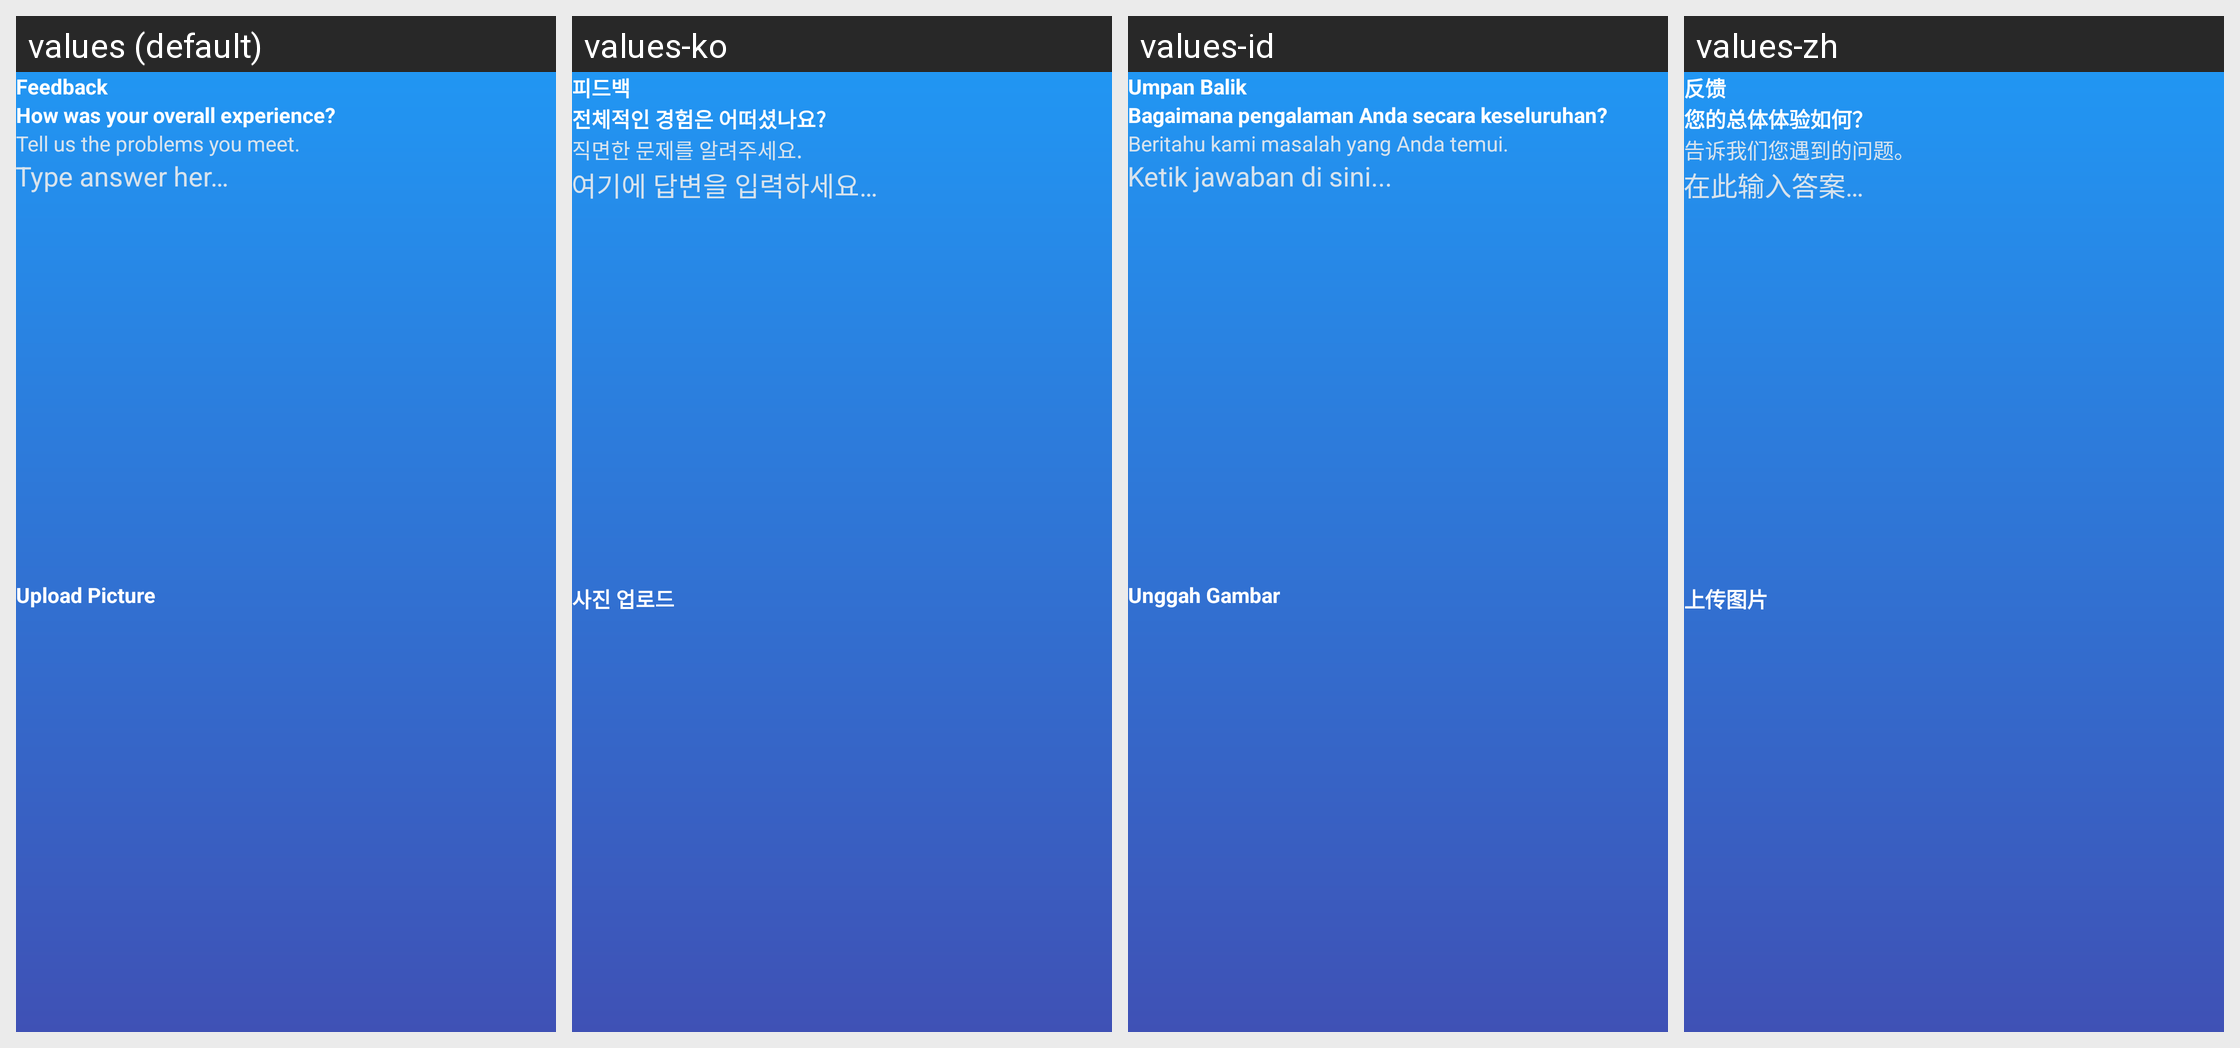

Locale-by-locale string values for the Android screen shown in this grid:
Android screen res/layout/fragment_feed_back.xml rendered under 4 locales, left to right: values (default), values-ko, values-id, values-zh. Device: Nexus 5 (rendered at 1080×1920; each locale shown at half size, 540×960, under a caption strip naming it); theme Theme.AntiTheifProject.
Other locales in the repository, not shown: values-ar, values-de, values-es, values-fr, values-hi, values-it, values-ja, values-nl, values-pt, values-ru, values-th, values-tr, values-ur, values-vi.
Strings drawn on this screen, with the default value and each locale's value (text and hints the layout hard-codes, and strings that could not be matched under every locale, appear in the picture but are not listed):

feedback
  values: Feedback
  values-ko: 피드백
  values-id: Umpan Balik
  values-zh: 反馈

how_was_your_overall_experience
  values: How was your overall experience?
  values-ko: 전체적인 경험은 어떠셨나요?
  values-id: Bagaimana pengalaman Anda secara keseluruhan?
  values-zh: 您的总体体验如何？

tell_us_the_problems_you_meet
  values: Tell us the problems you meet.
  values-ko: 직면한 문제를 알려주세요.
  values-id: Beritahu kami masalah yang Anda temui.
  values-zh: 告诉我们您遇到的问题。

type_answer_her
  values: Type answer her…
  values-ko: 여기에 답변을 입력하세요…
  values-id: Ketik jawaban di sini...
  values-zh: 在此输入答案…

upload_picture
  values: Upload Picture
  values-ko: 사진 업로드
  values-id: Unggah Gambar
  values-zh: 上传图片
